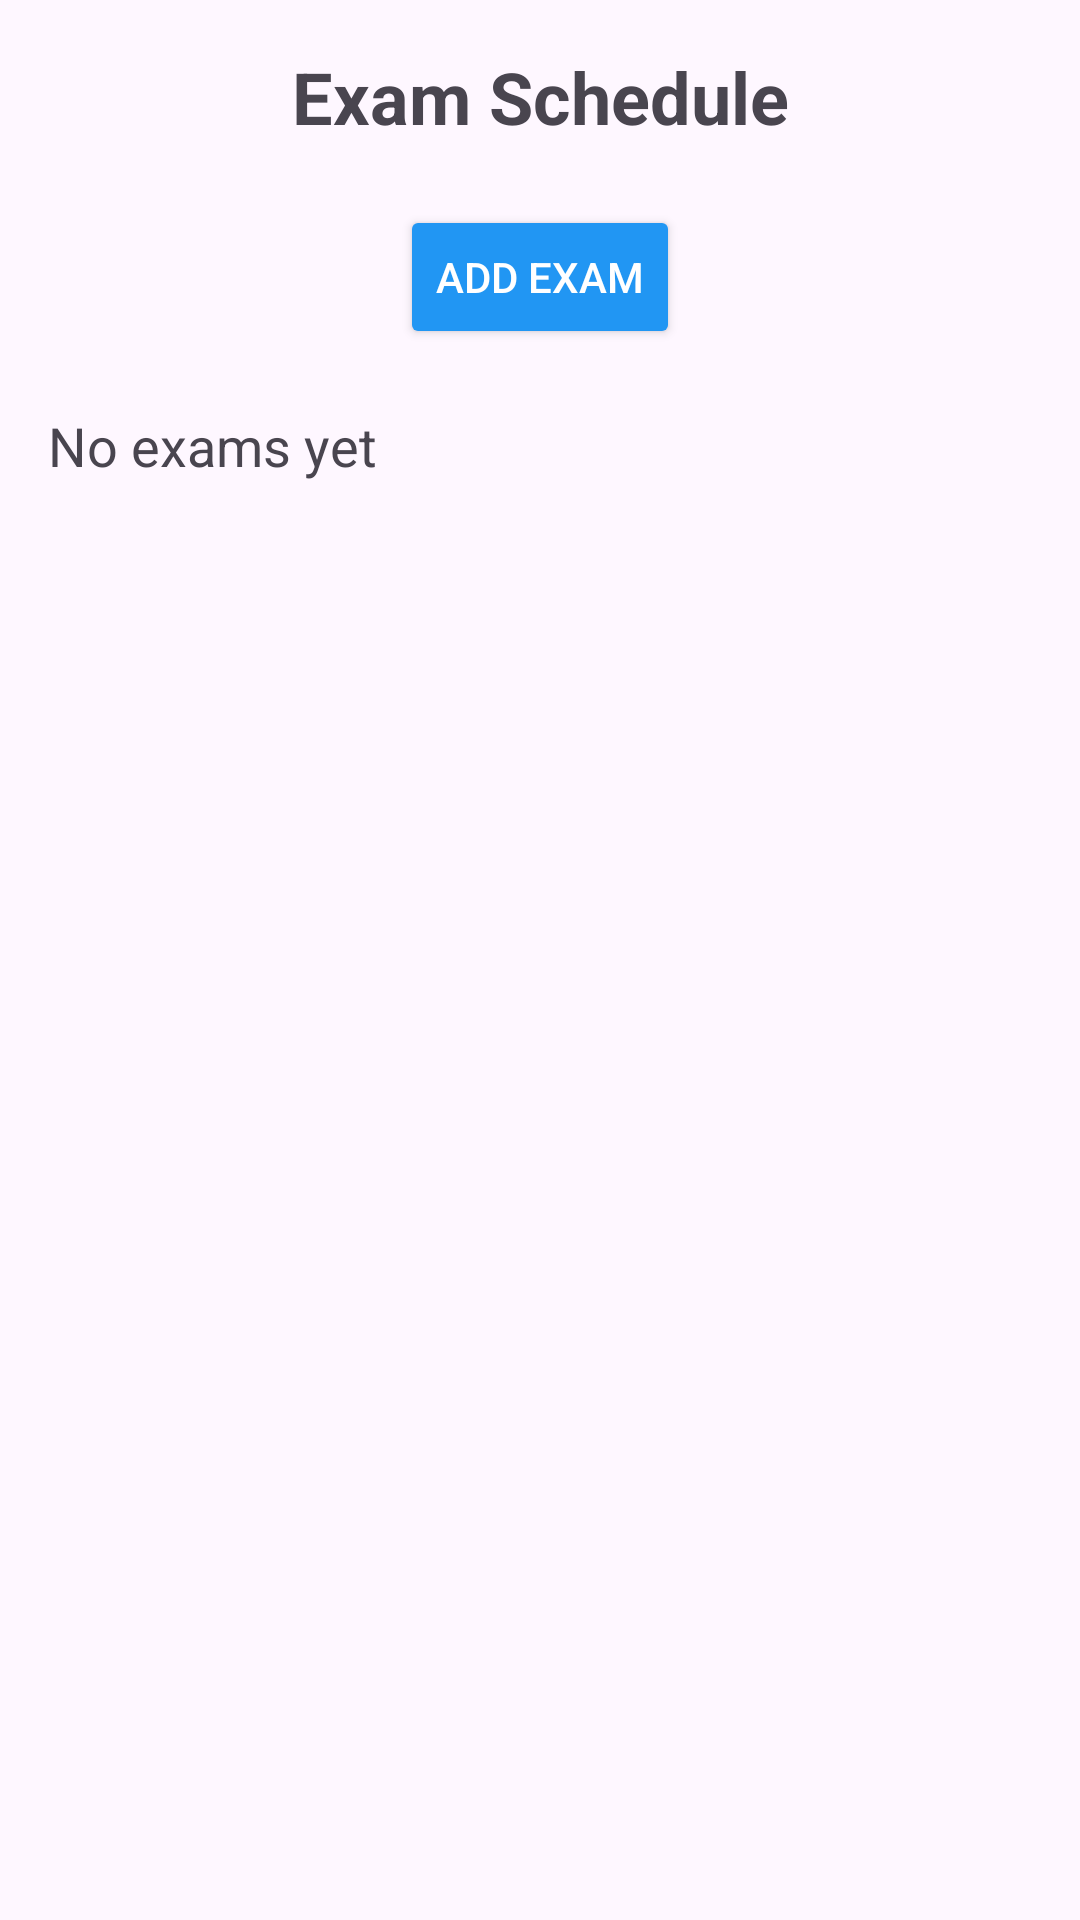

Produce the Android XML layout that renders to this screen, including the resource entries it uses.
<!-- AndroidManifest.xml: application theme Theme.Ksc -->
<!-- res/layout/activity_exam.xml -->
<?xml version="1.0" encoding="utf-8"?>
<androidx.constraintlayout.widget.ConstraintLayout xmlns:android="http://schemas.android.com/apk/res/android"
    xmlns:app="http://schemas.android.com/apk/res-auto"
    android:layout_width="match_parent"
    android:layout_height="match_parent"
    android:padding="16dp">

    
    <TextView
        android:id="@+id/tvExamHeading"
        android:layout_width="wrap_content"
        android:layout_height="wrap_content"
        android:text="Exam Schedule"
        android:textSize="24sp"
        android:textStyle="bold"
        app:layout_constraintTop_toTopOf="parent"
        app:layout_constraintStart_toStartOf="parent"
        app:layout_constraintEnd_toEndOf="parent"/>

    
    <Button
        android:id="@+id/btnAddExam"
        android:layout_width="wrap_content"
        android:layout_height="wrap_content"
        android:text="Add Exam"
        android:backgroundTint="#2196F3"
        android:textColor="#FFFFFF"
        app:layout_constraintTop_toBottomOf="@id/tvExamHeading"
        app:layout_constraintEnd_toEndOf="parent"
        app:layout_constraintStart_toStartOf="parent"
        android:layout_marginTop="20dp"/>

    
    <TextView
        android:id="@+id/tvExamList"
        android:layout_width="0dp"
        android:layout_height="wrap_content"
        android:text="No exams yet"
        android:textSize="18sp"
        app:layout_constraintTop_toBottomOf="@id/btnAddExam"
        app:layout_constraintStart_toStartOf="parent"
        app:layout_constraintEnd_toEndOf="parent"
        android:layout_marginTop="20dp"/>

</androidx.constraintlayout.widget.ConstraintLayout>
<!-- resources referenced by this layout -->
<resources>
  <style name="Theme.Ksc" parent="Base.Theme.Ksc" />
  <style name="Base.Theme.Ksc" parent="Theme.Material3.DayNight.NoActionBar">
          
          
      </style>
</resources>
